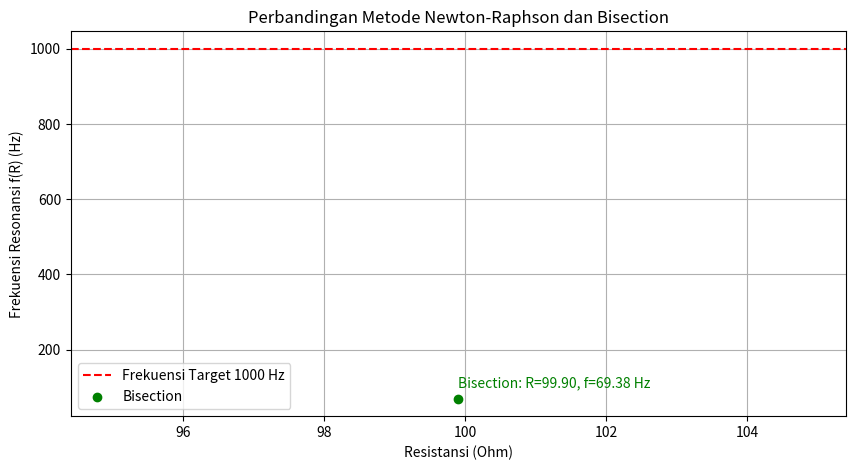

Python code for this plot:
import numpy as np
import matplotlib.pyplot as plt

# Definisi konstanta
L = 0.5  # Induktansi dalam Henry
C = 10e-6  # Kapasitansi dalam Farad
target_f = 1000  # Frekuensi target dalam Hertz
tolerance = 0.1  # Toleransi error dalam Ohm

# Fungsi untuk menghitung frekuensi resonansi f(R)
def f_R(R):
    term_inside_sqrt = 1 / (L * C) - (R**2) / (4 * L**2)
    if term_inside_sqrt <= 0:
        return None  # Tidak valid untuk akar negatif
    return (1 / (2 * np.pi)) * np.sqrt(term_inside_sqrt)

# Turunan f(R) untuk metode Newton-Raphson
def f_prime_R(R):
    term_inside_sqrt = 1 / (L * C) - (R**2) / (4 * L**2)
    if term_inside_sqrt <= 0:
        return None  # Turunan tidak terdefinisi
    sqrt_term = np.sqrt(term_inside_sqrt)
    return -R / (4 * np.pi * L**2 * sqrt_term)

# Implementasi metode Newton-Raphson
def newton_raphson_method(initial_guess, tolerance):
    R = initial_guess
    while True:
        f_val = f_R(R)
        if f_val is None:
            return None  # Kasus tidak valid
        f_value = f_val - target_f
        f_prime_value = f_prime_R(R)
        if f_prime_value is None:
            return None  # Kasus tidak valid
        new_R = R - f_value / f_prime_value
        if abs(new_R - R) < tolerance:
            return new_R
        R = new_R

# Implementasi metode Bisection
def bisection_method(a, b, tolerance):
    while (b - a) / 2 > tolerance:
        mid = (a + b) / 2
        f_mid = f_R(mid) - target_f
        if f_mid is None:
            return None  # Kasus tidak valid
        if abs(f_mid) < tolerance:
            return mid
        if (f_R(a) - target_f) * f_mid < 0:
            b = mid
        else:
            a = mid
    return (a + b) / 2

# Menjalankan kedua metode
initial_guess = 50  # Nilai awal untuk Newton-Raphson
interval_a, interval_b = 0, 100  # Interval Bisection

# Hasil metode Newton-Raphson
R_newton = newton_raphson_method(initial_guess, tolerance)
f_newton = f_R(R_newton) if R_newton is not None else "Tidak ditemukan"

# Hasil metode Bisection
R_bisection = bisection_method(interval_a, interval_b, tolerance)
f_bisection = f_R(R_bisection) if R_bisection is not None else "Tidak ditemukan"

# Menampilkan hasil
print("Metode Newton-Raphson:")
print(f"R: {R_newton} ohm, Frekuensi Resonansi: {f_newton} Hz")

print("\nMetode Bisection:")
print(f"R: {R_bisection} ohm, Frekuensi Resonansi: {f_bisection} Hz")

# Plot hasil
plt.figure(figsize=(10, 5))
plt.axhline(target_f, color="red", linestyle="--", label="Frekuensi Target 1000 Hz")

# Plot hasil Newton-Raphson
if R_newton is not None:
    plt.scatter(R_newton, f_newton, color="blue", label="Newton-Raphson", zorder=5)
    plt.text(R_newton, f_newton + 30, f"NR: R={R_newton:.2f}, f={f_newton:.2f} Hz", color="blue")

# Plot hasil Bisection
if R_bisection is not None:
    plt.scatter(R_bisection, f_bisection, color="green", label="Bisection", zorder=5)
    plt.text(R_bisection, f_bisection + 30, f"Bisection: R={R_bisection:.2f}, f={f_bisection:.2f} Hz", color="green")

# Konfigurasi plot
plt.xlabel("Resistansi (Ohm)")
plt.ylabel("Frekuensi Resonansi f(R) (Hz)")
plt.title("Perbandingan Metode Newton-Raphson dan Bisection")
plt.legend()
plt.grid(True)
plt.show()
